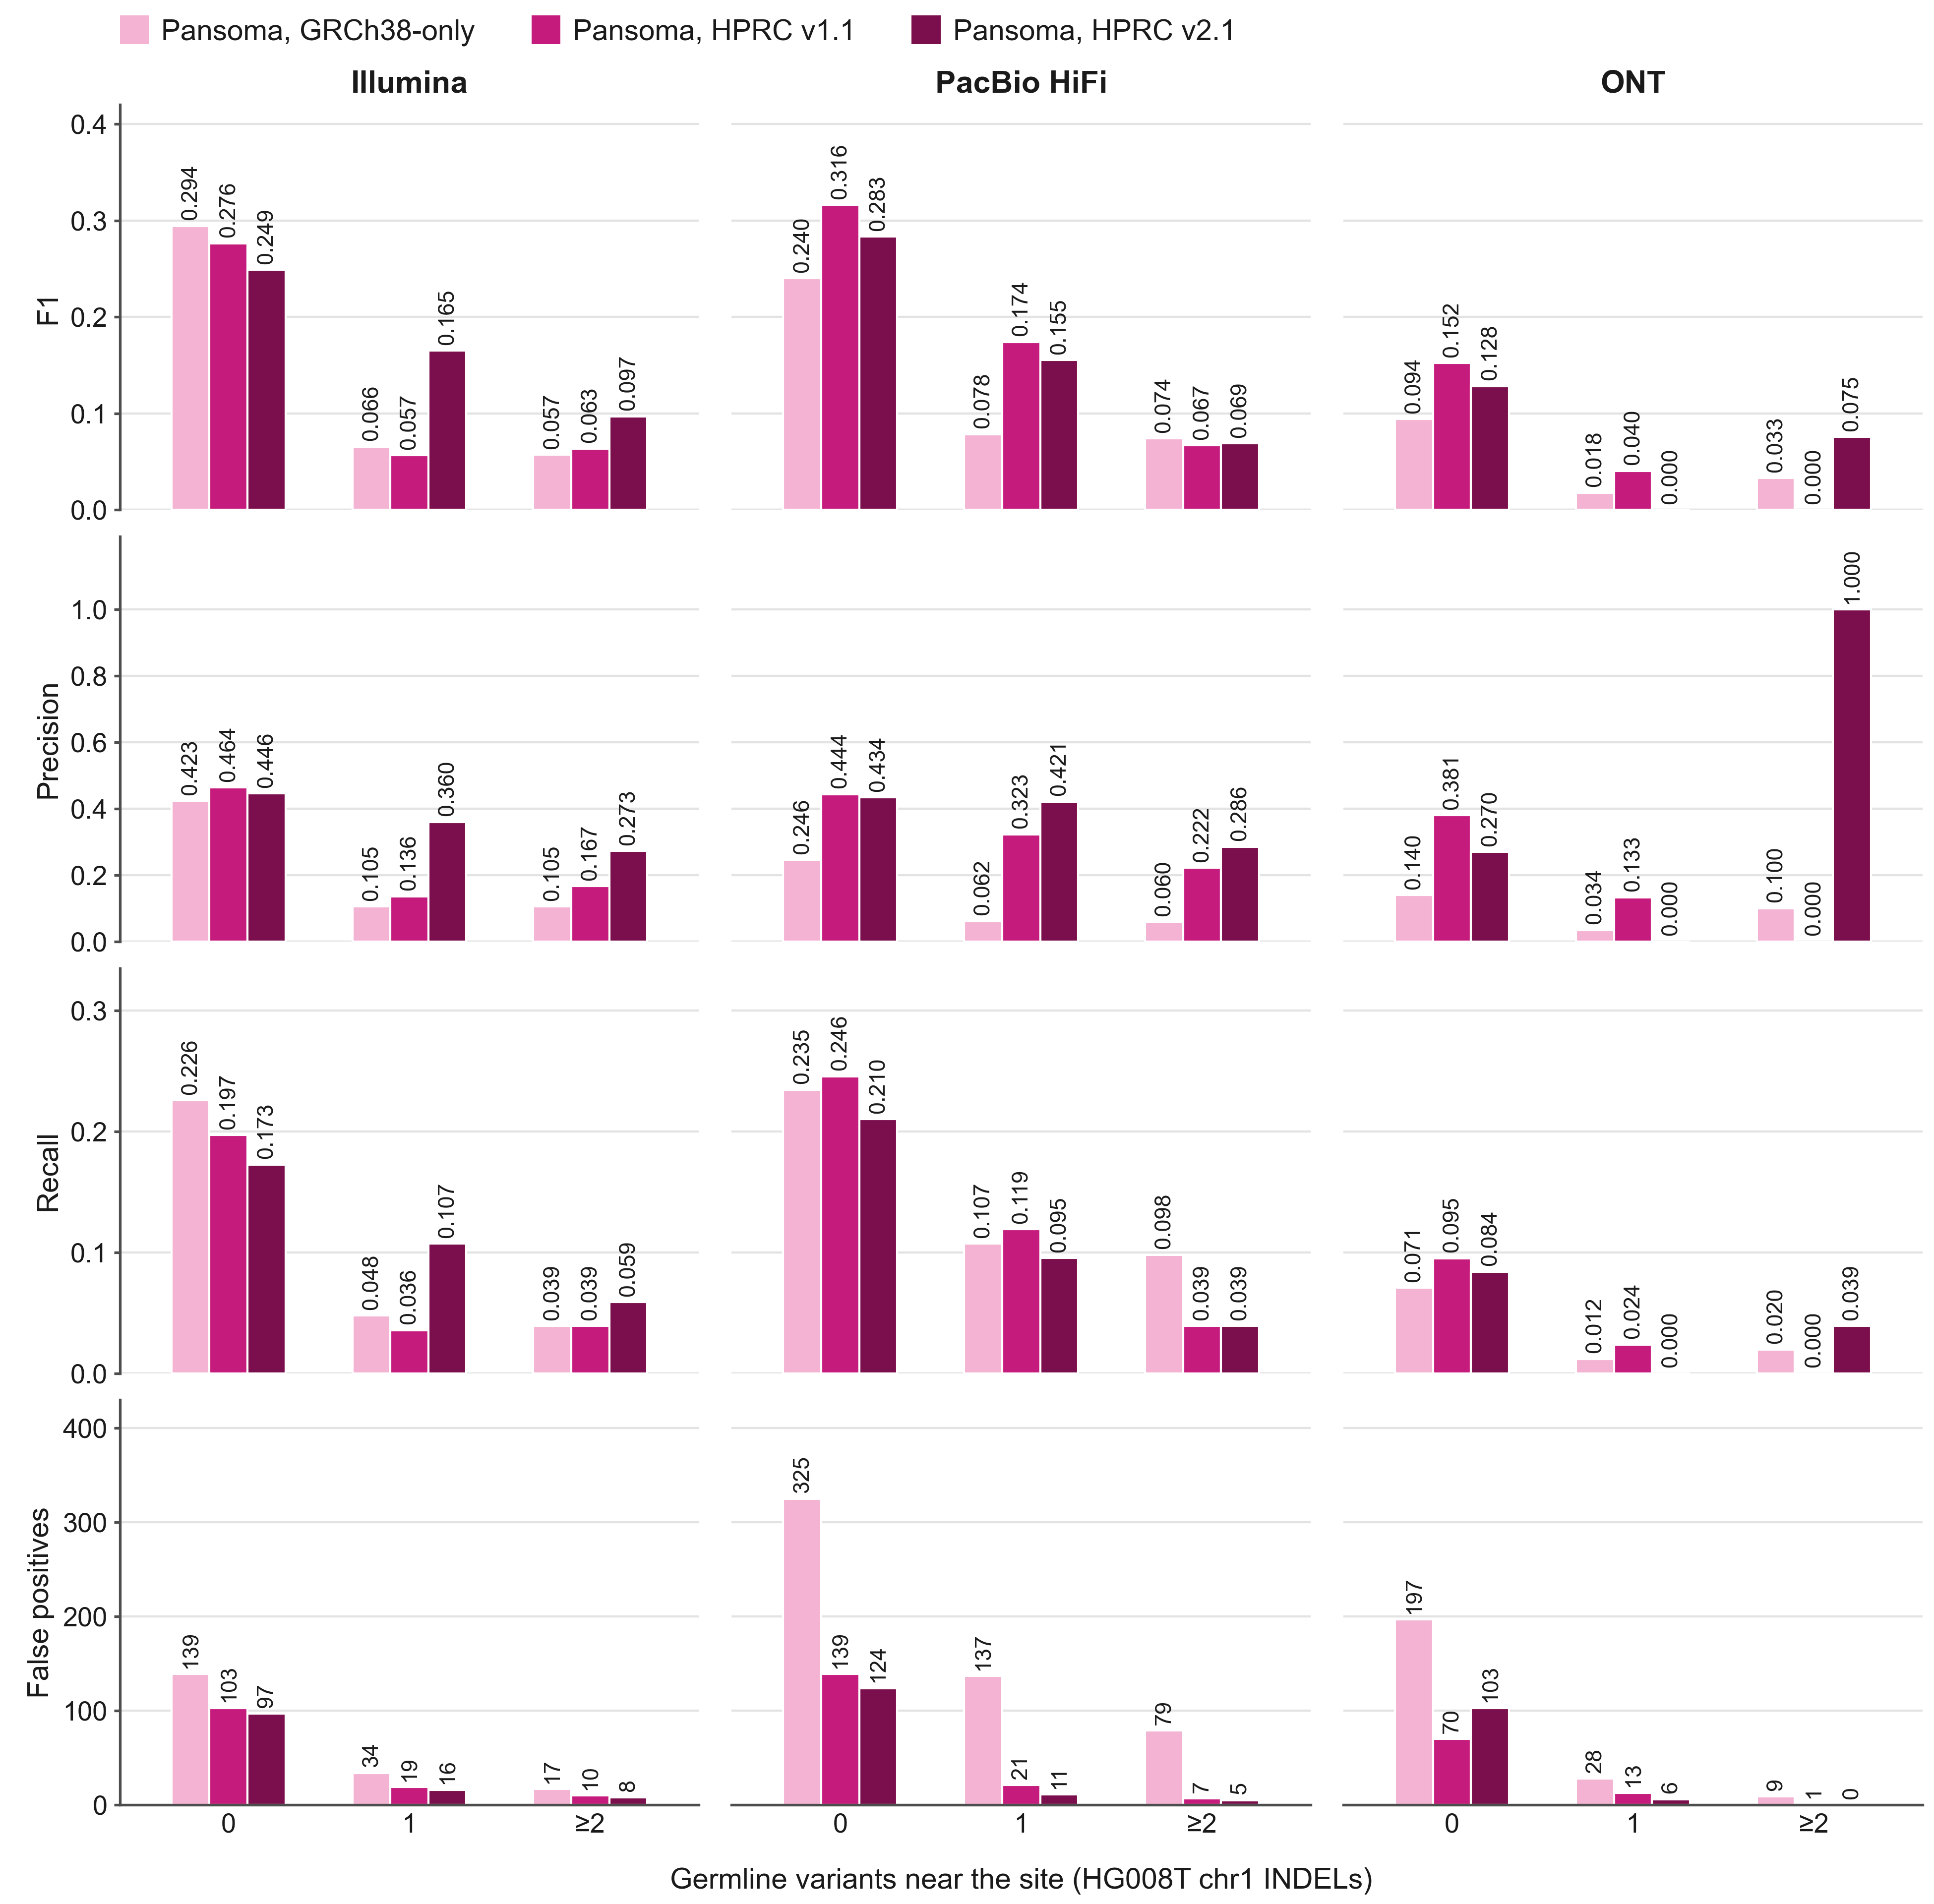

Here is the Python script that generated this plot:
#!/usr/bin/env python
"""Bar plot of Response Table 2.8, letter ver4.6: INDEL calling on HG008T chr1 by the number of matched-normal
germline variants within 50 bp (0 / 1 / >=2), after population filtering.

Rows F1 / Precision / Recall / False positives, columns = platforms, x = the three groups, THREE bars per group:
Pansoma on GRCh38-only, HPRC v1.1 and HPRC v2.1 (six-tumor INDEL models, seed 0, none with site features). The
ver4.5 figure had two HPRC v2.1 bars (best seed, mean of three seeds); the table and the figure now have one.

Data: ../strata/strata_indel_nositef.json (strata_indel_nositef.py), rows[*].groups[<0|1|2+>] = {p, r, f, fp}.
Run: /wanglab/jshen/anaconda3/envs/sambcfenv/bin/python fig_R2.8_HG008T_INDEL_nearby_germline.py
"""
import json

import figstyle as S
from figstyle import plt

REFS = [("GRCh38-only", "Pansoma, GRCh38-only", S.C_LINEAR), ("HPRC v1.1", "Pansoma, HPRC v1.1", S.C_V11),
        ("HPRC v2.1", "Pansoma, HPRC v2.1", S.C_V21)]
PLATS = ("Illumina", "PacBio HiFi", "ONT")
GROUPS = (("0", "0"), ("1", "1"), ("2+", "≥2"))
# metric key, y label, y limit, ticks, tick format, value format
ROWS = [("f", "F1", (0, 0.42), [0, 0.1, 0.2, 0.3, 0.4], "{:.1f}", "{:.3f}"),
        ("p", "Precision", (0, 1.22), [0, 0.2, 0.4, 0.6, 0.8, 1.0], "{:.1f}", "{:.3f}"),
        ("r", "Recall", (0, 0.335), [0, 0.1, 0.2, 0.3], "{:.1f}", "{:.3f}"),
        ("fp", "False positives", (0, 430), [0, 100, 200, 300, 400], "{:.0f}", "{:.0f}")]

J = json.loads((S.V46 / "strata/strata_indel_nositef.json").read_text())
assert J["truth"] == {"0": 452, "1": 84, "2+": 51}
data = {(r["platform"], r["reference"]): r["groups"] for r in J["rows"]}
assert len(data) == 9 and set(data) == {(p, ref) for p in PLATS for ref, _, _ in REFS}

fig = plt.figure(figsize=(6.5, 6.4))
left, right, bottom, top, gx, gy = 0.062, 0.994, 0.052, 0.945, 0.017, 0.014
wd = (right - left - 2 * gx) / 3
ht = (top - bottom - 3 * gy) / 4
for r, (key, ylab, ylim, ticks, tf, vf) in enumerate(ROWS):
    for i, p in enumerate(PLATS):
        ax = fig.add_axes([left + i * (wd + gx), top - (r + 1) * ht - r * gy, wd, ht])
        S.classic(ax, ylim, ticks, left=(i == 0), fmt=tf, bottom=(r == 3))
        if r < 3:
            ax.axhline(0, color=S.GRID, lw=S.GRID_LW, zorder=0)
        bw = 0.63 / 3
        for j, (g, _) in enumerate(GROUPS):
            for k, (ref, _, col) in enumerate(REFS):
                v = data[p, ref][g][key]
                assert v <= ticks[-1] * 1.0001 or key == "fp", (p, ref, g, key, v)
                x = j - 0.315 + bw * (k + 0.5)
                ax.bar(x, v, width=bw, color=col, edgecolor="white", linewidth=0.5, zorder=2)
                ax.text(x, v + (ylim[1] - ylim[0]) * 0.014, vf.format(v), rotation=90, ha="center", va="bottom",
                        fontsize=S.PT - 1.6, color=S.INK, zorder=3)
        ax.set_xlim(-0.6, 2.6)
        ax.set_xticks(range(3))
        ax.set_xticklabels([n for _, n in GROUPS] if r == 3 else [], fontsize=S.PT - 0.5, color=S.INK)
        if r == 0:
            ax.set_title(p, fontsize=S.PT + 0.5, fontweight="bold", color=S.INK, pad=3)
        if i == 0:
            ax.set_ylabel(ylab, fontsize=S.PT, color=S.INK, labelpad=2)
fig.align_ylabels()
fig.text((left + right) / 2, 0.012, "Germline variants near the site (HG008T chr1 INDELs)", ha="center", va="center",
         fontsize=S.PT, color=S.INK)
S.top_legend(fig, [(c, n) for _, n, c in REFS], x=left, y=0.992)
S.save(fig, "fig_R2.8_HG008T_INDEL_nearby_germline", "fig_R2.8_HG008T_INDEL_nearby_germline", "fig_R2.8_HG008T_INDEL_nearby_germline")
